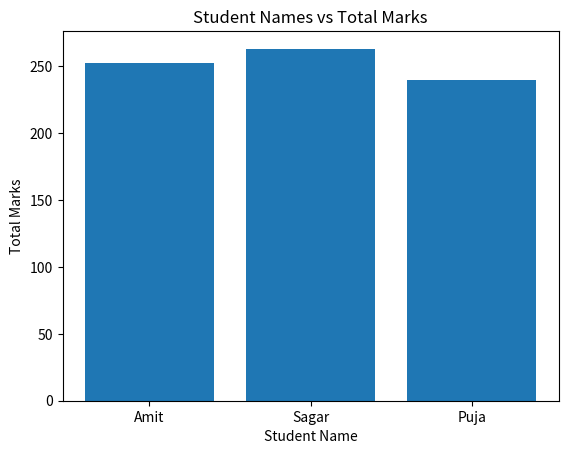

Write Python code to recreate this figure.
import pandas as pd
import matplotlib.pyplot as plt

def main():
  data = {
    "Name" : ["Amit", "Sagar", "Pooja"],
    "Math" : [85,90,78],
    "Science" : [92,88, 80],
    "English" : [75,85,82]
  }

  df = pd.DataFrame(data)

  df["Total"] = df["Math"] + df["Science"] + df["English"]            

  df["Name"] = df["Name"].replace("Pooja", "Puja")

  plt.bar(df["Name"], df["Total"])
  plt.xlabel("Student Name")
  plt.ylabel("Total Marks")
  plt.title("Student Names vs Total Marks")

  plt.show()
  plt.show()

if __name__ == "__main__":
  main()
